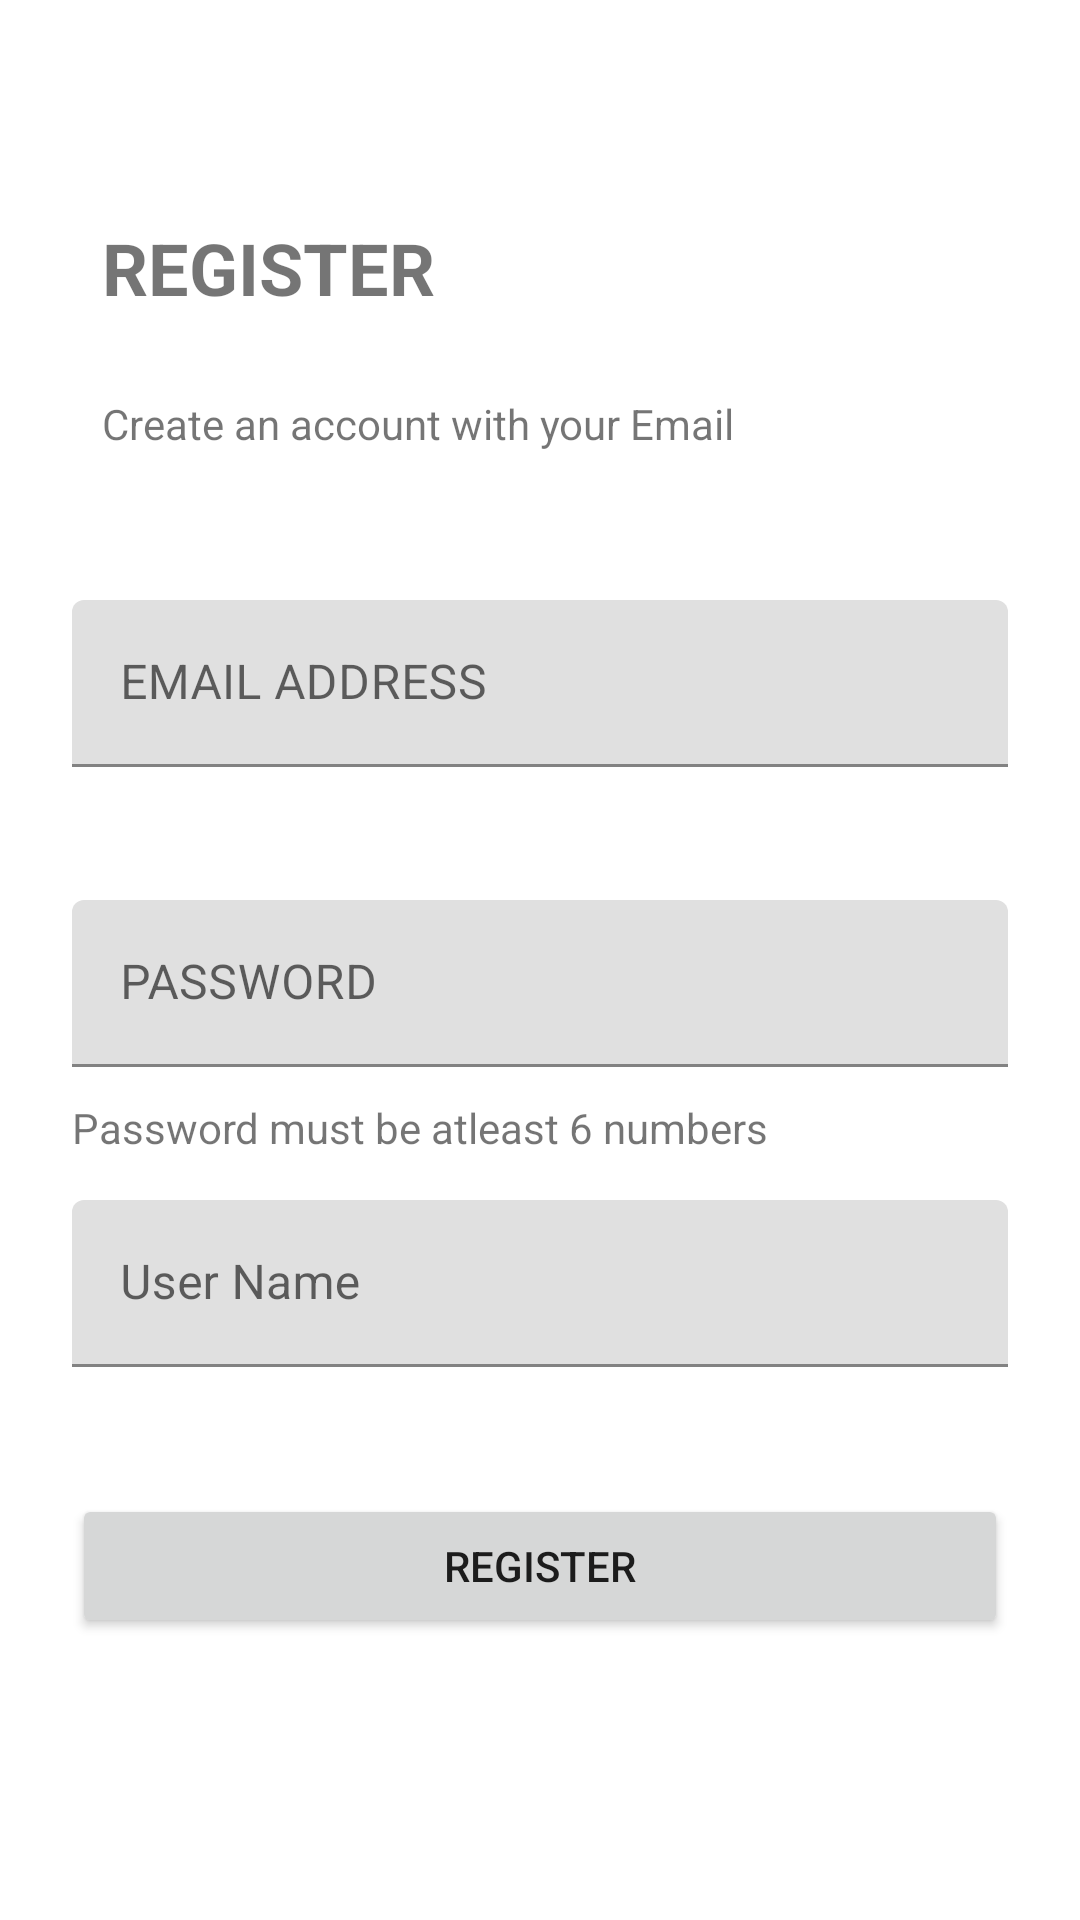

Reconstruct the res/layout file that produces this screen, plus the resources it refers to.
<!-- AndroidManifest.xml: application theme Theme.TableReservation -->
<!-- res/layout/activity_register.xml -->
<?xml version="1.0" encoding="utf-8"?>
<androidx.constraintlayout.widget.ConstraintLayout xmlns:android="http://schemas.android.com/apk/res/android"
    xmlns:app="http://schemas.android.com/apk/res-auto"
    xmlns:tools="http://schemas.android.com/tools"
    android:layout_width="match_parent"
    android:layout_height="match_parent"
    tools:context=".RegisterActivity">

    <TextView
        android:id="@+id/textView4"
        android:layout_width="match_parent"
        android:layout_height="wrap_content"
        android:layout_marginStart="24dp"
        android:layout_marginLeft="24dp"
        android:layout_marginEnd="24dp"
        android:layout_marginRight="24dp"
        android:padding="10dp"
        android:text="@string/register"
        android:textAllCaps="true"
        android:textSize="24sp"
        android:textStyle="bold"
        app:layout_constraintBottom_toBottomOf="parent"
        app:layout_constraintEnd_toEndOf="parent"
        app:layout_constraintHorizontal_bias="0.0"
        app:layout_constraintStart_toStartOf="parent"
        app:layout_constraintTop_toTopOf="parent"
        app:layout_constraintVertical_bias="0.107" />

    <TextView
        android:id="@+id/textView5"
        android:layout_width="match_parent"
        android:layout_height="wrap_content"
        android:layout_marginStart="24dp"
        android:layout_marginLeft="24dp"
        android:layout_marginEnd="24dp"
        android:layout_marginRight="24dp"
        android:padding="10dp"
        android:text="@string/create"
        app:layout_constraintBottom_toBottomOf="parent"
        app:layout_constraintEnd_toEndOf="parent"
        app:layout_constraintHorizontal_bias="0.134"
        app:layout_constraintStart_toStartOf="parent"
        app:layout_constraintTop_toBottomOf="@+id/textView4"
        app:layout_constraintVertical_bias="0.013" />

    <com.google.android.material.textfield.TextInputLayout
        android:id="@+id/textfield2"
        android:layout_width="match_parent"
        android:layout_height="wrap_content"
        android:layout_marginStart="24dp"
        android:layout_marginLeft="24dp"
        android:layout_marginTop="200dp"
        android:layout_marginEnd="24dp"
        android:layout_marginRight="24dp"
        app:layout_constraintEnd_toEndOf="parent"
        app:layout_constraintStart_toStartOf="parent"
        app:layout_constraintTop_toTopOf="parent">

        <com.google.android.material.textfield.TextInputEditText
            android:id="@+id/remail"
            android:layout_width="match_parent"
            android:layout_height="wrap_content"
            android:hint="@string/email_address"
            android:inputType="textEmailAddress" />
    </com.google.android.material.textfield.TextInputLayout>

    <com.google.android.material.textfield.TextInputLayout
        android:id="@+id/textfiels3"
        android:layout_width="match_parent"
        android:layout_height="wrap_content"
        android:layout_marginStart="24dp"
        android:layout_marginLeft="24dp"
        android:layout_marginTop="300dp"
        android:layout_marginEnd="24dp"
        android:layout_marginRight="24dp"
        app:layout_constraintEnd_toEndOf="parent"
        app:layout_constraintStart_toStartOf="parent"
        app:layout_constraintTop_toTopOf="parent">

        <com.google.android.material.textfield.TextInputEditText
            android:id="@+id/rpassword"
            android:layout_width="match_parent"
            android:layout_height="wrap_content"
            android:hint="@string/password"
            android:inputType="numberPassword" />
    </com.google.android.material.textfield.TextInputLayout>

    <TextView
        android:id="@+id/textView6"
        android:layout_width="357dp"
        android:layout_height="23dp"
        android:layout_marginStart="24dp"
        android:layout_marginLeft="24dp"
        android:layout_marginEnd="24dp"
        android:layout_marginRight="24dp"
        android:text="@string/pass"
        app:layout_constraintBottom_toTopOf="@+id/textInputLayout"
        app:layout_constraintEnd_toEndOf="parent"
        app:layout_constraintHorizontal_bias="0.0"
        app:layout_constraintStart_toStartOf="parent"
        app:layout_constraintTop_toBottomOf="@+id/textfiels3" />

    <Button
        android:id="@+id/signup"
        android:layout_width="0dp"
        android:layout_height="wrap_content"
        android:layout_marginStart="24dp"
        android:layout_marginLeft="24dp"
        android:layout_marginEnd="24dp"
        android:layout_marginRight="24dp"
        android:layout_marginBottom="52dp"
        android:onClick="rregister"
        android:text="@string/register"
        app:layout_constraintBottom_toBottomOf="parent"
        app:layout_constraintEnd_toEndOf="parent"
        app:layout_constraintHorizontal_bias="0.0"
        app:layout_constraintStart_toStartOf="parent"
        app:layout_constraintTop_toBottomOf="@+id/textInputLayout" />

    <com.google.android.material.textfield.TextInputLayout
        android:id="@+id/textInputLayout"
        android:layout_width="match_parent"
        android:layout_height="wrap_content"
        android:layout_marginStart="24dp"
        android:layout_marginLeft="24dp"
        android:layout_marginTop="400dp"
        android:layout_marginEnd="24dp"
        android:layout_marginRight="24dp"
        app:layout_constraintEnd_toEndOf="parent"
        app:layout_constraintStart_toStartOf="parent"
        app:layout_constraintTop_toTopOf="parent">

        <com.google.android.material.textfield.TextInputEditText
            android:id="@+id/username"
            android:layout_width="match_parent"
            android:layout_height="wrap_content"
            android:hint="User Name"
            android:inputType="textPersonName|text" />
    </com.google.android.material.textfield.TextInputLayout>

</androidx.constraintlayout.widget.ConstraintLayout>
<!-- resources referenced by this layout -->
<resources>
  <string name="create">Create an account with your Email</string>
  <string name="email_address">EMAIL ADDRESS</string>
  <string name="pass">Password must be atleast 6 numbers</string>
  <string name="password">PASSWORD</string>
  <string name="register">register</string>
  <style name="Theme.TableReservation" parent="Theme.MaterialComponents.DayNight.DarkActionBar">
          
          <item name="colorPrimary">#FF9800</item>
          <item name="colorPrimaryVariant">#FFC107</item>
          <item name="colorOnPrimary">@color/white</item>
          
          <item name="colorSecondary">@color/teal_200</item>
          <item name="colorSecondaryVariant">@color/teal_700</item>
          <item name="colorOnSecondary">@color/black</item>
          
          <item name="android:statusBarColor" tools:targetApi="l">?attr/colorPrimaryVariant</item>
          
      </style>
  <!-- not gathered from this repository: default colours our renderer supplied (Android Studio template values) -->
  <color name="teal_200">#FF03DAC5</color>
  <color name="teal_700">#FF018786</color>
  <color name="black">#FF000000</color>
  <color name="white">#FFFFFFFF</color>
</resources>
